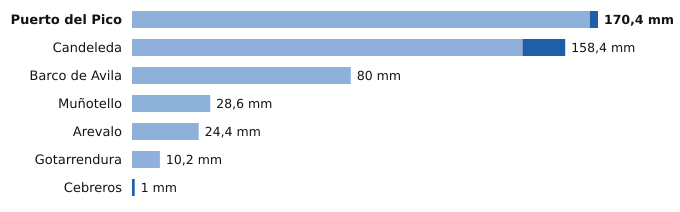

The table this chart was drawn from, first rows:
estacion, provincia, indicativo, mm_6_dias_anteriores, mm_hoy, mm_7_dias, horas_de_hoy
Puerto del Pico, Ávila, 3319D, 167.4, 3.0, 170.4, 14
Candeleda, Ávila, 3422D, 142.8, 15.6, 158.4, 14
Barco de Avila, Ávila, 2828Y, 80.0, 0.0, 80.0, 14
Muñotello, Ávila, 2430Y, 28.6, 0.0, 28.6, 14
Arevalo, Ávila, 2456B, 24.4, 0.0, 24.4, 14
Gotarrendura, Ávila, 2453E, 10.2, 0.0, 10.2, 11
Cebreros, Ávila, 3337U, 0.0, 1.0, 1.0, 15
